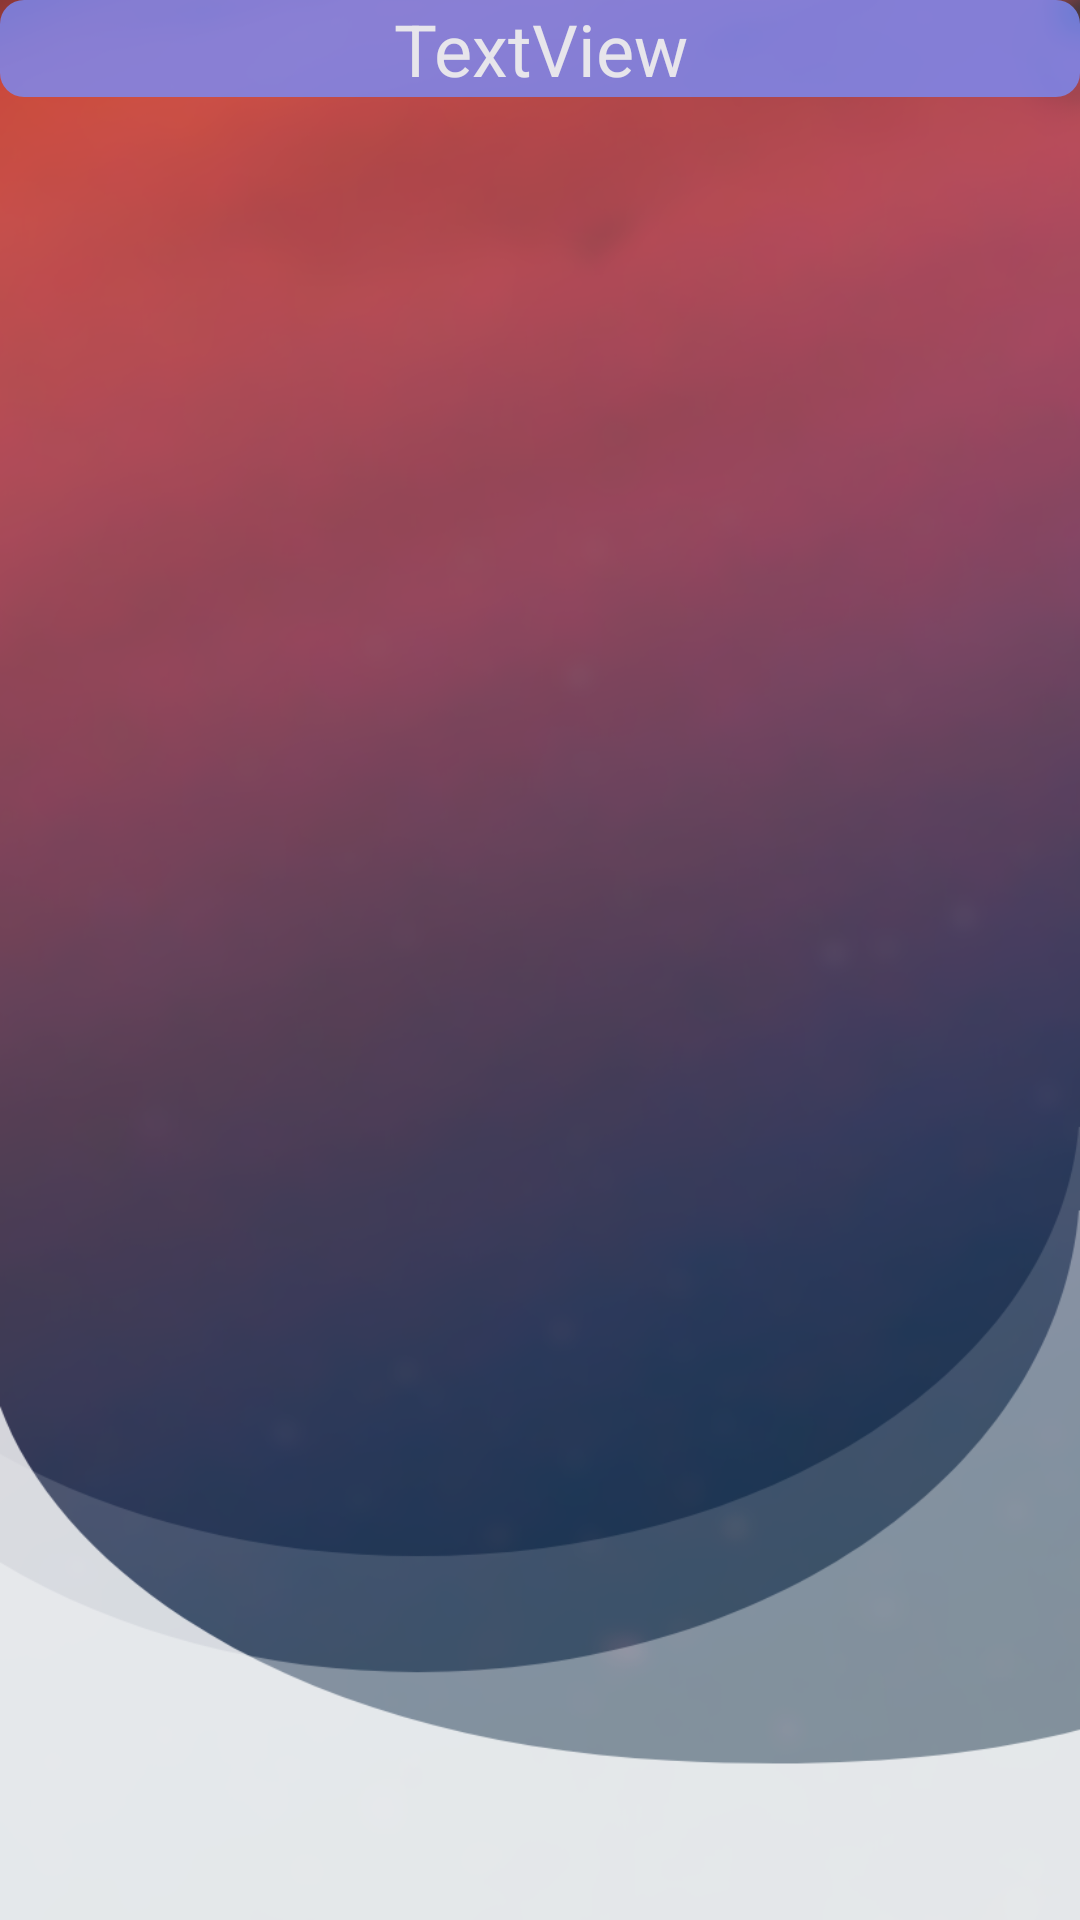

The Android layout XML behind this screen, and the referenced resources:
<!-- AndroidManifest.xml: application theme AppTheme -->
<!-- res/layout/activity_admin_tkb.xml -->
<?xml version="1.0" encoding="utf-8"?>
<RelativeLayout xmlns:android="http://schemas.android.com/apk/res/android"
    xmlns:app="http://schemas.android.com/apk/res-auto"
    xmlns:tools="http://schemas.android.com/tools"
    android:layout_width="match_parent"
    android:layout_height="match_parent"
    tools:context="com.example.zoy.firebasereal.admin_tkb"
    android:background="@drawable/login">

    <LinearLayout
        android:layout_width="match_parent"
        android:layout_height="match_parent"
        android:layout_centerHorizontal="true"
        android:orientation="vertical">

        <TextView

            android:id="@+id/dateadmin"
            android:layout_width="match_parent"
            android:layout_height="wrap_content"
            android:background="@drawable/tabar"
            android:text="TextView"
            android:gravity="center"
            android:clickable="true"
            android:textColor="@color/while1"
            android:textSize="24sp" />

        <ListView
            android:background="@color/cardview_light_background"
            android:id="@+id/listadmin"
            android:layout_width="match_parent"
            android:layout_height="wrap_content">

        </ListView>
    </LinearLayout>

</RelativeLayout>
<!-- resources referenced by this layout -->
<resources>
  <color name="while1">#F0EDECEC</color>
  <!-- drawable login: png bitmap (drawable-hdpi, 219204 bytes) -->
  <!-- drawable tabar (drawable) -->
  <?xml version="1.0" encoding="utf-8"?>
  <shape xmlns:android="http://schemas.android.com/apk/res/android"
      android:shape="rectangle">
      <solid android:color="#CD798CF8">
      </solid>
      <corners
          android:radius="8dp"/>
  </shape>
  <style name="AppTheme" parent="Theme.AppCompat.Light.DarkActionBar">
          
          <item name="colorPrimary">#FF6164</item>
          <item name="colorPrimaryDark">@color/colorPrimaryDark</item>
          <item name="colorAccent">@color/colorAccent</item>
          <item name="android:statusBarColor" tools:targetApi="lollipop">#FF6F72</item>
      </style>
  <color name="colorPrimaryDark">#00574B</color>
  <color name="colorAccent">#D81B60</color>
</resources>
